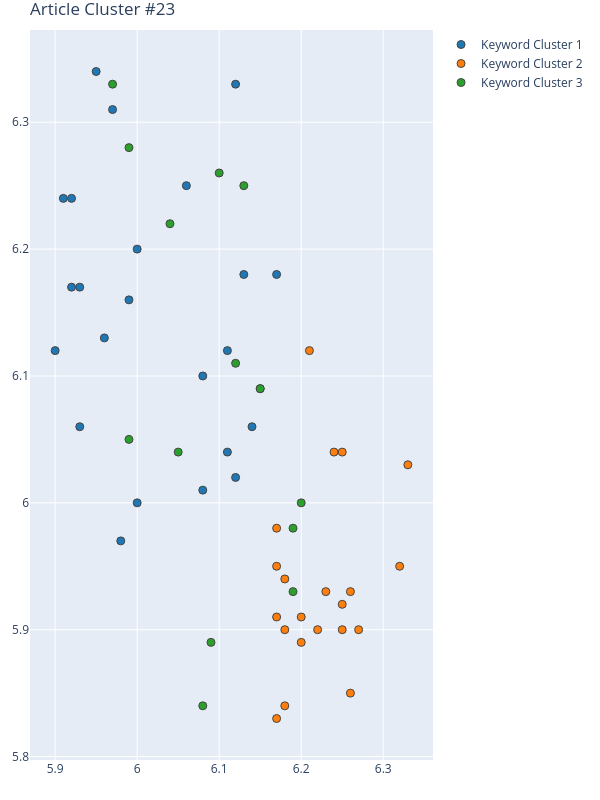

The table this chart was drawn from, first rows:
Group, score, NumPhrases, Key-phrases, NumDocs, DocIds, dimension, min_samples, min_cluster_size, x, y
1, 0.5518, 23, ['agents model', 'Artificial Intelligenc…, 11, [18, 85, 203, 242, 360, 419, 457, 465, 5…, 55, 15, 21, [6.0799999237, 5.9200000763, 6.079999923…, [6.0999999046, 6.1700000763, 6.010000228…
2, 0.5518, 21, ["Artur Lugmayr's", 'Cambridge and innov…, 11, [18, 85, 203, 242, 419, 440, 457, 465, 5…, 55, 15, 21, [6.2300000191, 6.25, 6.3299999237, 6.25,…, [5.9299998283, 5.9000000954, 6.030000209…
3, 0.5518, 15, ['adaptive plan', 'big data processing',…, 10, [18, 85, 203, 242, 360, 419, 440, 465, 5…, 55, 15, 21, [6.1500000954, 6.0900001526, 6.150000095…, [6.0900001526, 5.8899998665, 6.090000152…
